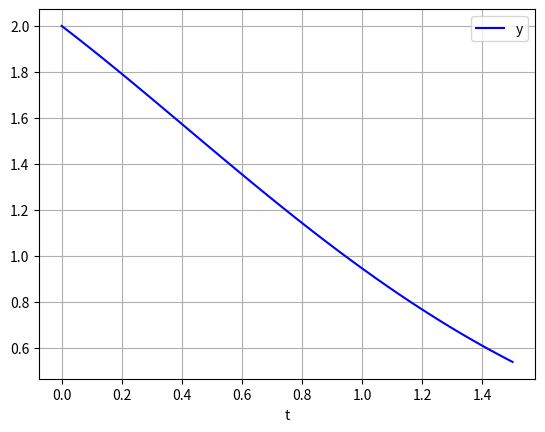

The matplotlib source for this figure:
# coding=utf-8

import numpy as np
from scipy.integrate import odeint


def pend(y, t):
    dydt = -((t+1)/2)*y
    return dydt


y0 = [2.0]
t = np.linspace(0, 1.5, 101)
sol = odeint(pend, y0, t)

print (sol)

import matplotlib.pyplot as plt
plt.plot(t, sol, 'b', label='y')
plt.legend(loc='best')
plt.xlabel('t')
plt.grid()
plt.show()